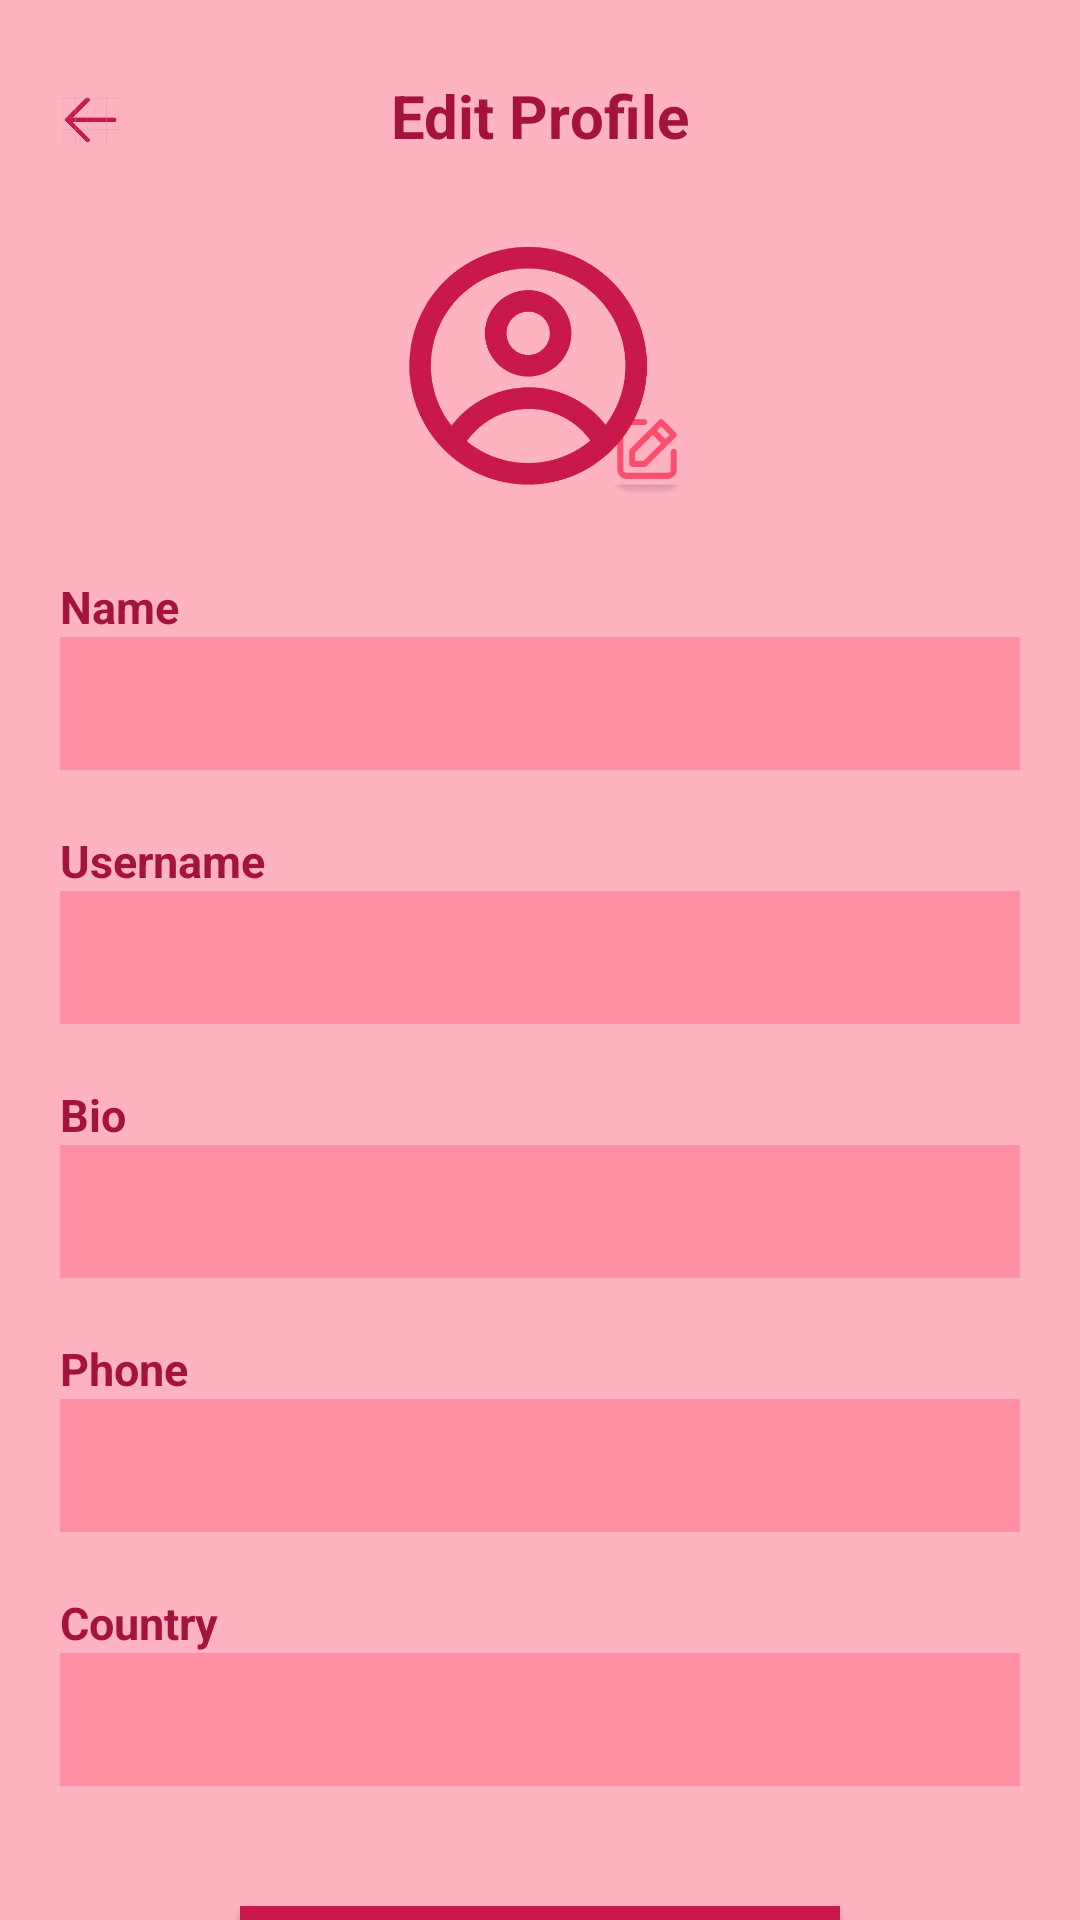

Reconstruct the res/layout file that produces this screen, plus the resources it refers to.
<!-- AndroidManifest.xml: application theme Theme.CarGram -->
<!-- res/layout/activity_edit_profile_screen.xml -->
<?xml version="1.0" encoding="utf-8"?>
<androidx.constraintlayout.widget.ConstraintLayout xmlns:android="http://schemas.android.com/apk/res/android"
    xmlns:app="http://schemas.android.com/apk/res-auto"
    xmlns:tools="http://schemas.android.com/tools"
    android:layout_width="match_parent"
    android:layout_height="match_parent"
    android:background="@color/background"
    tools:context=".EditProfileScreen">

    <ImageView
        android:id="@+id/backBtn"
        android:layout_width="20dp"
        android:layout_height="40dp"
        android:src="@drawable/backbtncolor"
        android:layout_marginStart="20dp"
        android:layout_marginTop="20dp"
        android:layout_gravity="center_vertical"
        app:layout_constraintStart_toStartOf="parent"
        app:layout_constraintTop_toTopOf="parent"
        />

    <TextView
        android:id="@+id/title"
        android:layout_width="wrap_content"
        android:layout_height="wrap_content"
        android:text="Edit Profile"
        android:textStyle="bold"
        android:textColor="@color/text"
        android:textSize="20sp"
        app:layout_constraintStart_toStartOf="parent"
        app:layout_constraintEnd_toEndOf="parent"
        android:layout_marginTop="25dp"
        app:layout_constraintStart_toEndOf="@id/backBtn"
        app:layout_constraintTop_toTopOf="parent"
        />

    <ImageView
        android:id="@+id/editProfile"
        android:layout_width="100dp"
        android:layout_height="100dp"
        android:src="@drawable/editprofilebtn"
        android:layout_marginTop="20dp"
        app:layout_constraintTop_toBottomOf="@id/title"
        app:layout_constraintStart_toStartOf="parent"
        app:layout_constraintEnd_toEndOf="parent"
        />

    <TextView
        android:id="@+id/name"
        android:layout_width="wrap_content"
        android:layout_height="wrap_content"
        android:text="Name"
        android:textStyle="bold"
        android:textColor="@color/text"
        android:textSize="15sp"
        android:layout_marginStart="20dp"
        app:layout_constraintStart_toStartOf="parent"
        app:layout_constraintTop_toBottomOf="@id/editProfile"
        android:layout_marginTop="20dp"
        />

    <EditText
        android:id="@+id/nameInput"
        android:layout_width="match_parent"
        android:layout_height="wrap_content"
        android:background="@color/secondary"
        android:padding="10dp"
        android:layout_marginStart="20dp"
        android:layout_marginEnd="20dp"
        app:layout_constraintTop_toBottomOf="@id/name"
        app:layout_constraintStart_toStartOf="parent"
        app:layout_constraintEnd_toEndOf="parent"
        />

    <TextView
        android:id="@+id/username"
        android:layout_width="wrap_content"
        android:layout_height="wrap_content"
        android:text="Username"
        android:textStyle="bold"
        android:textColor="@color/text"
        android:textSize="15sp"
        android:layout_marginStart="20dp"
        app:layout_constraintStart_toStartOf="parent"
        app:layout_constraintTop_toBottomOf="@id/nameInput"
        android:layout_marginTop="20dp"
        />

    <EditText
        android:id="@+id/usernameInput"
        android:layout_width="match_parent"
        android:layout_height="wrap_content"
        android:background="@color/secondary"
        android:padding="10dp"
        android:layout_marginStart="20dp"
        android:layout_marginEnd="20dp"
        app:layout_constraintTop_toBottomOf="@id/username"
        app:layout_constraintStart_toStartOf="parent"
        app:layout_constraintEnd_toEndOf="parent"
        />

    <TextView
        android:id="@+id/bio"
        android:layout_width="wrap_content"
        android:layout_height="wrap_content"
        android:text="Bio"
        android:textStyle="bold"
        android:textColor="@color/text"
        android:textSize="15sp"
        android:layout_marginStart="20dp"
        app:layout_constraintStart_toStartOf="parent"
        app:layout_constraintTop_toBottomOf="@id/usernameInput"
        android:layout_marginTop="20dp"
        />

    <EditText
        android:id="@+id/bioInput"
        android:layout_width="match_parent"
        android:layout_height="wrap_content"
        android:background="@color/secondary"
        android:padding="10dp"
        android:layout_marginStart="20dp"
        android:layout_marginEnd="20dp"
        app:layout_constraintTop_toBottomOf="@id/bio"
        app:layout_constraintStart_toStartOf="parent"
        app:layout_constraintEnd_toEndOf="parent"
        />

    <TextView
        android:id="@+id/phone"
        android:layout_width="wrap_content"
        android:layout_height="wrap_content"
        android:text="Phone"
        android:textStyle="bold"
        android:textColor="@color/text"
        android:textSize="15sp"
        android:layout_marginStart="20dp"
        app:layout_constraintStart_toStartOf="parent"
        app:layout_constraintTop_toBottomOf="@id/bioInput"
        android:layout_marginTop="20dp"
        />

    <EditText
        android:id="@+id/phoneInput"
        android:layout_width="match_parent"
        android:layout_height="wrap_content"
        android:background="@color/secondary"
        android:padding="10dp"
        android:layout_marginStart="20dp"
        android:layout_marginEnd="20dp"
        app:layout_constraintTop_toBottomOf="@id/phone"
        app:layout_constraintStart_toStartOf="parent"
        app:layout_constraintEnd_toEndOf="parent"
        />

    <TextView
        android:id="@+id/country"
        android:layout_width="wrap_content"
        android:layout_height="wrap_content"
        android:text="Country"
        android:textStyle="bold"
        android:textColor="@color/text"
        android:textSize="15sp"
        android:layout_marginStart="20dp"
        app:layout_constraintStart_toStartOf="parent"
        app:layout_constraintTop_toBottomOf="@id/phoneInput"
        android:layout_marginTop="20dp"
        />

    <EditText
        android:id="@+id/countryInput"
        android:layout_width="match_parent"
        android:layout_height="wrap_content"
        android:background="@color/secondary"
        android:padding="10dp"
        android:layout_marginStart="20dp"
        android:layout_marginEnd="20dp"
        app:layout_constraintTop_toBottomOf="@id/country"
        app:layout_constraintStart_toStartOf="parent"
        app:layout_constraintEnd_toEndOf="parent"
        />

    <Button
        android:id="@+id/updateBtn"
        android:layout_width="200dp"
        android:layout_height="wrap_content"
        android:text="Update"
        android:textColor="@color/white"
        android:background="@color/buttons"
        android:layout_marginStart="20dp"
        android:layout_marginEnd="20dp"
        android:layout_marginTop="40dp"
        app:layout_constraintTop_toBottomOf="@id/countryInput"
        app:layout_constraintStart_toStartOf="parent"
        app:layout_constraintEnd_toEndOf="parent"
        />

</androidx.constraintlayout.widget.ConstraintLayout>
<!-- resources referenced by this layout -->
<resources>
  <color name="background">#FFB3C1</color>
  <color name="buttons">#C9184A</color>
  <color name="secondary">#FF8FA3</color>
  <color name="text">#A4133C</color>
  <color name="white">#FFFFFFFF</color>
  <!-- drawable backbtncolor: png bitmap (drawable, 8628 bytes) -->
  <!-- drawable editprofilebtn: png bitmap (drawable, 34869 bytes) -->
  <style name="Theme.CarGram" parent="Base.Theme.CarGram" />
  <style name="Base.Theme.CarGram" parent="Theme.Material3.DayNight.NoActionBar">
          
          
      </style>
</resources>
